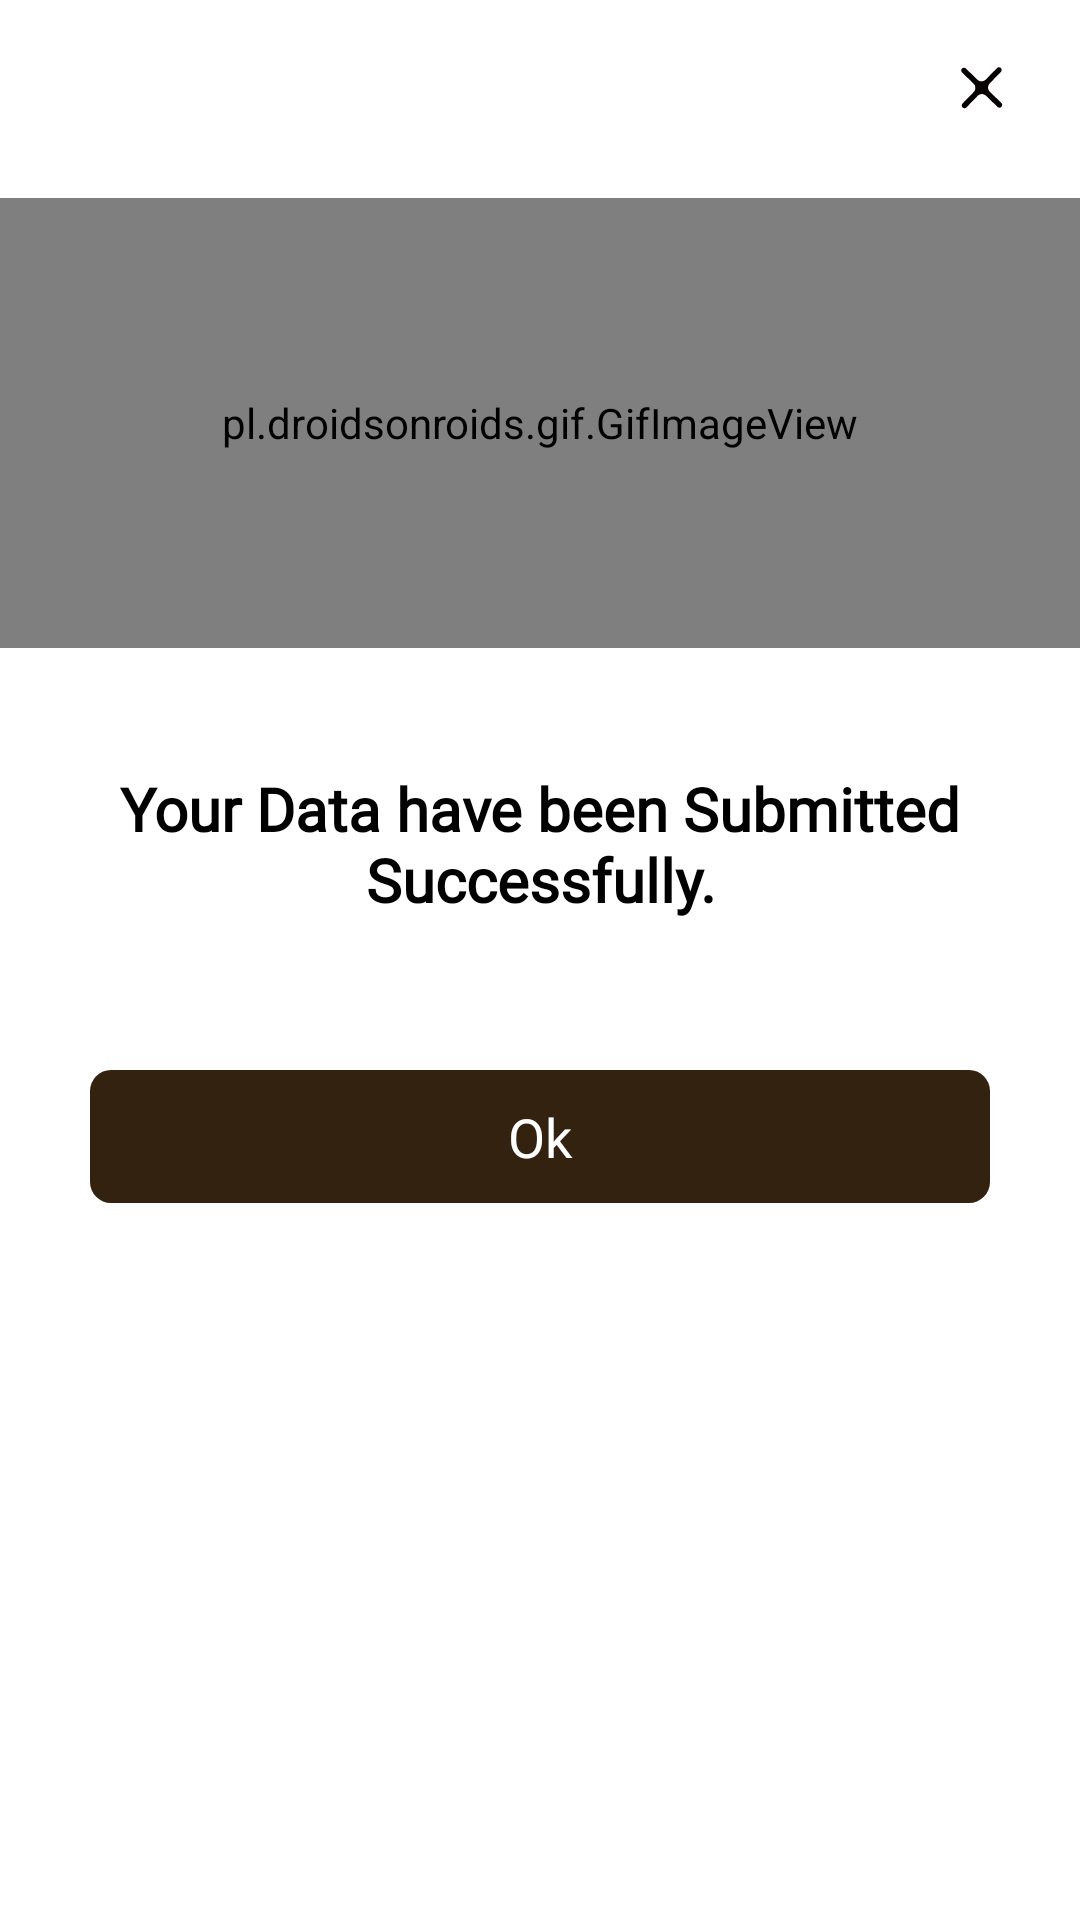

Android layout source for this screen:
<!-- AndroidManifest.xml: application theme Theme.CRM -->
<!-- res/layout/forndialog.xml -->
<?xml version="1.0" encoding="utf-8"?>
<RelativeLayout xmlns:android="http://schemas.android.com/apk/res/android"
    android:layout_width="match_parent"
    android:paddingBottom="10dp"
    android:layout_height="wrap_content">

    <LinearLayout
        android:layout_width="match_parent"
        android:layout_height="wrap_content"
        android:orientation="vertical">
        <ImageView
            android:id="@+id/close_dialog"
            android:layout_width="wrap_content"
            android:layout_height="wrap_content"
            android:src="@drawable/ic_cancel_dialog"
            android:layout_gravity="end"
            android:elevation="5dp"

            android:padding="10dp"/>

        <pl.droidsonroids.gif.GifImageView
            android:layout_width="match_parent"
            android:layout_height="150dp"
            android:layout_gravity="center"
            android:src="@drawable/congoo" />

        <TextView
            android:layout_width="match_parent"
            android:layout_height="wrap_content"
            android:layout_marginLeft="38dp"
            android:layout_marginTop="40dp"
            android:layout_marginRight="38dp"
            android:fontFamily="@font/poppins"
            android:gravity="center"
            android:text="Your Data have been Submitted
Successfully."
            android:textColor="@color/black2"
            android:textSize="20dp"
            android:textStyle="bold" />

        <TextView
            android:id="@+id/dailog_next"
            android:layout_width="match_parent"
            android:layout_height="wrap_content"
            android:layout_gravity="center"
            android:layout_marginLeft="30dp"
            android:layout_marginTop="50dp"
            android:layout_marginRight="30dp"
            android:background="@drawable/main_btn"
            android:fontFamily="@font/poppins"
            android:gravity="center"
            android:padding="10sp"
            android:text="Ok"
            android:textColor="@color/white"
            android:textSize="18dp" />
    </LinearLayout>

</RelativeLayout>
<!-- resources referenced by this layout -->
<resources>
  <color name="black2">#FF000000</color>
  <color name="white">#FFFFFFFF</color>
  <!-- drawable congoo: gif bitmap (drawable, 395148 bytes) -->
  <!-- drawable ic_cancel_dialog (drawable) -->
  <vector xmlns:android="http://schemas.android.com/apk/res/android"
      android:width="46dp"
      android:height="46dp"
      android:viewportWidth="46"
      android:viewportHeight="46">
    <path
        android:pathData="M11,0L35,0A7,7 0,0 1,42 7L42,31A7,7 0,0 1,35 38L11,38A7,7 0,0 1,4 31L4,7A7,7 0,0 1,11 0z"
        android:fillColor="#ffffff"/>
    <path
        android:pathData="M29.8121,25.6172C29.4597,25.9829 28.8771,25.9924 28.5129,25.6384L24.6931,21.9255C23.9001,21.1548 22.6322,21.1738 21.8627,21.9679L18.1556,25.7939C17.8019,26.1588 17.2193,26.1678 16.8546,25.8139V25.8139C16.4899,25.46 16.4814,24.8773 16.8356,24.5129L20.5488,20.6928C21.3196,19.8999 21.3006,18.632 20.5064,17.8625L16.6805,14.1553C16.3155,13.8017 16.3066,13.219 16.6605,12.8544V12.8544C17.0144,12.4897 17.597,12.4812 17.9614,12.8354L21.7827,16.5497C22.5752,17.32 23.8422,17.3015 24.6119,16.5084L28.3232,12.6842C28.6747,12.322 29.2533,12.3134 29.6155,12.6649V12.6649C29.9777,13.0164 29.9863,13.5949 29.6348,13.9571L25.9225,17.7824C25.1532,18.5751 25.1722,19.8413 25.9648,20.6106L29.7904,24.3232C30.1528,24.6749 30.1625,25.2535 29.8121,25.6172V25.6172Z"
        android:fillColor="#050101"/>
  </vector>
  <!-- drawable main_btn (drawable) -->
  <?xml version="1.0" encoding="utf-8"?>
  <shape xmlns:android="http://schemas.android.com/apk/res/android">
      <gradient
  
          android:type="linear"
  
          android:gradientRadius="100%p"
          android:startColor="#342210"
  
          android:endColor="#342210"  />
  
  
      <corners android:topLeftRadius="7dp"
          android:bottomRightRadius="7dp"
          android:topRightRadius="7dp"
          android:bottomLeftRadius="7dp"/>
  </shape>
  <style name="Theme.CRM" parent="Theme.MaterialComponents.DayNight.NoActionBar">
          
          <item name="colorPrimary">@color/purple_700</item>
          <item name="colorPrimaryVariant">@color/purple_700</item>
          <item name="colorOnPrimary">@color/white</item>
          
          <item name="colorSecondary">@color/main</item>
          <item name="colorSecondaryVariant">@color/teal_700</item>
          <item name="colorOnSecondary">@color/black</item>
          
          <item name="android:statusBarColor" tools:targetApi="l">@color/main</item>
          <item name="android:forceDarkAllowed" tools:targetApi="q">false</item>
          
      </style>
  <color name="purple_700">#5A5045</color>
  <color name="main">#342210</color>
  <color name="teal_700">#FF018786</color>
  <color name="black">#FFFFFF</color>
</resources>
